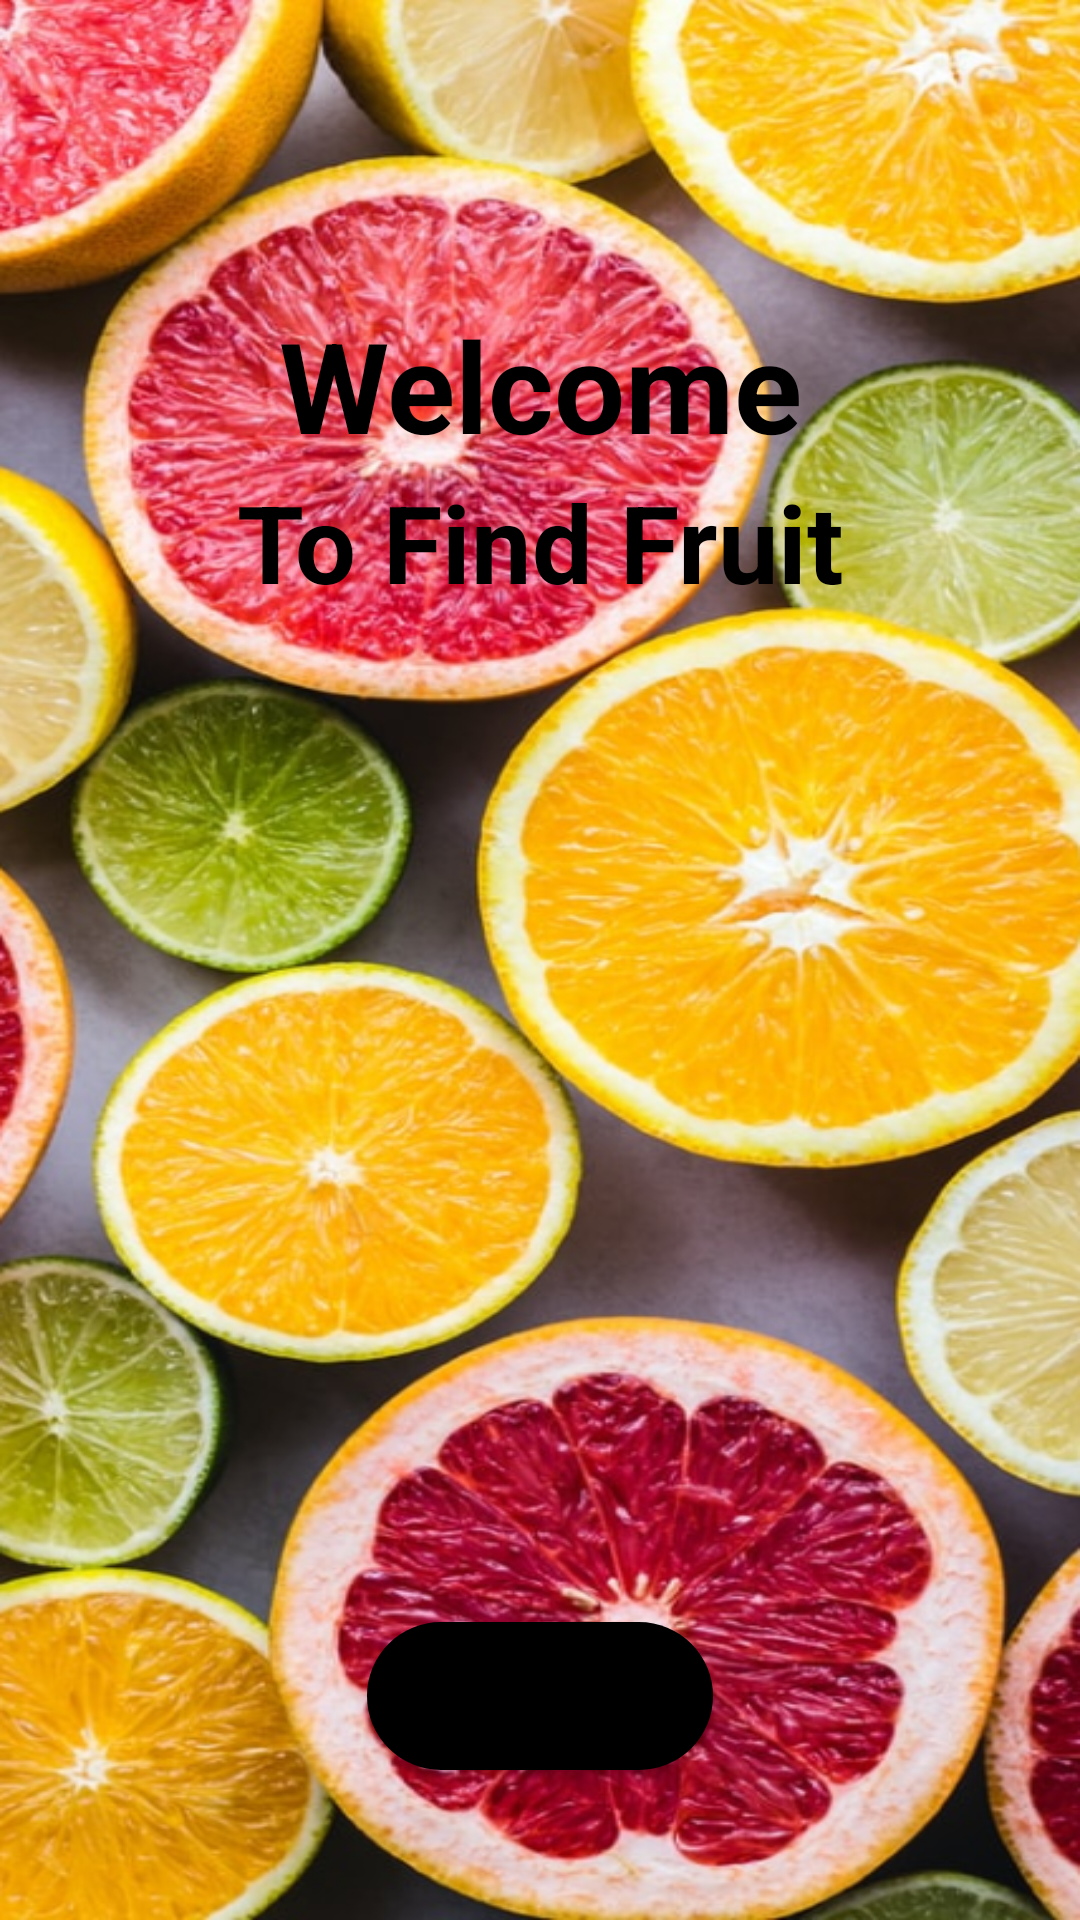

The Android layout XML behind this screen, and the referenced resources:
<!-- AndroidManifest.xml: application theme Theme.FindFruit -->
<!-- res/layout/activity_splash_screen.xml -->
<?xml version="1.0" encoding="utf-8"?>
<RelativeLayout xmlns:android="http://schemas.android.com/apk/res/android"
    xmlns:app="http://schemas.android.com/apk/res-auto"
    xmlns:tools="http://schemas.android.com/tools"
    android:layout_width="match_parent"
    android:background="@drawable/find_fruit_bg"
    app:backgroundTint="@null"
    android:layout_height="match_parent"
    tools:context=".SplashScreen">
    <LinearLayout
        android:layout_width="match_parent"
        android:layout_height="wrap_content"
        android:id="@+id/splashTxt"
        android:orientation="vertical">
        <TextView
            android:id="@+id/welcomeTxt"
            android:layout_width="match_parent"
            android:layout_height="wrap_content"
            android:text="Welcome"
            android:textAlignment="center"
            android:textSize="42sp"
            android:textStyle="bold"
            android:layout_marginTop="100dp"
            android:textColor="@color/black"/>
        <TextView
            android:id="@+id/appTxt"
            android:layout_width="match_parent"
            android:layout_height="wrap_content"
            android:text="To Find Fruit"
            android:textAlignment="center"
            android:textSize="36sp"
            android:textStyle="bold"
            android:layout_below="@+id/welcomeTxt"
            android:textColor="@color/black"/>
    </LinearLayout>
    <Button
        android:layout_width="wrap_content"
        android:layout_height="wrap_content"
        android:text="Next"
        android:layout_alignParentBottom="true"
        android:layout_centerHorizontal="true"
        android:layout_marginBottom="50dp"
        app:backgroundTint="@null"
        android:id="@+id/nextButton"
        android:background="@drawable/getstarted_bg"
        android:textSize="22sp"/>

</RelativeLayout>
<!-- resources referenced by this layout -->
<resources>
  <color name="black">#FF000000</color>
  <!-- drawable find_fruit_bg: png bitmap (drawable-v24, 873606 bytes) -->
  <!-- drawable getstarted_bg (drawable) -->
  <?xml version="1.0" encoding="utf-8"?>
  <shape xmlns:android="http://schemas.android.com/apk/res/android">
      <solid
          android:color="@color/black"/>
      <padding
          android:top="10dp"
          android:right="30dp"
          android:bottom="10dp"
          android:left="30dp"
          />
      <corners
          android:radius="50dp"/>
  </shape>
  <style name="Theme.FindFruit" parent="Theme.MaterialComponents.Light.NoActionBar">
          
          <item name="colorPrimary">@color/orange</item>
          <item name="colorPrimaryVariant">@color/orange</item>
          <item name="colorOnPrimary">@color/white</item>
          
          <item name="colorSecondary">@color/teal_200</item>
          <item name="colorSecondaryVariant">@color/teal_700</item>
          <item name="colorOnSecondary">@color/black</item>
          
          <item name="android:statusBarColor" tools:targetApi="l">?attr/colorPrimaryVariant</item>
          
      </style>
  <color name="orange">#FD612F</color>
  <color name="white">#FFFFFFFF</color>
  <color name="teal_200">#FF03DAC5</color>
  <color name="teal_700">#FF018786</color>
</resources>
